Run: headless pygame with SDL's dummy video driver; simulated clock (each Clock.tick advances the game by its frame time, no real sleeping); random seed 0; keys injected as events and as key.get_pressed() state; no mouse input.
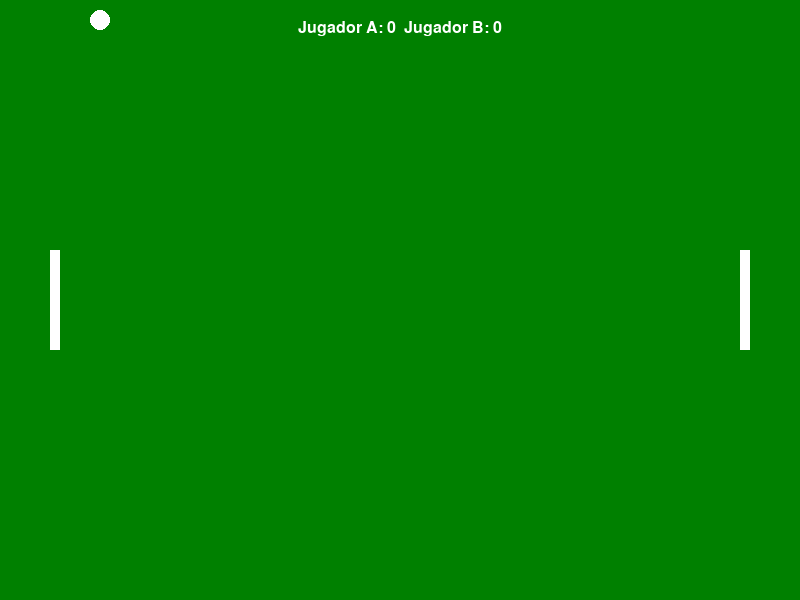
Frame 1 of 4 · flips 1–60 · no input
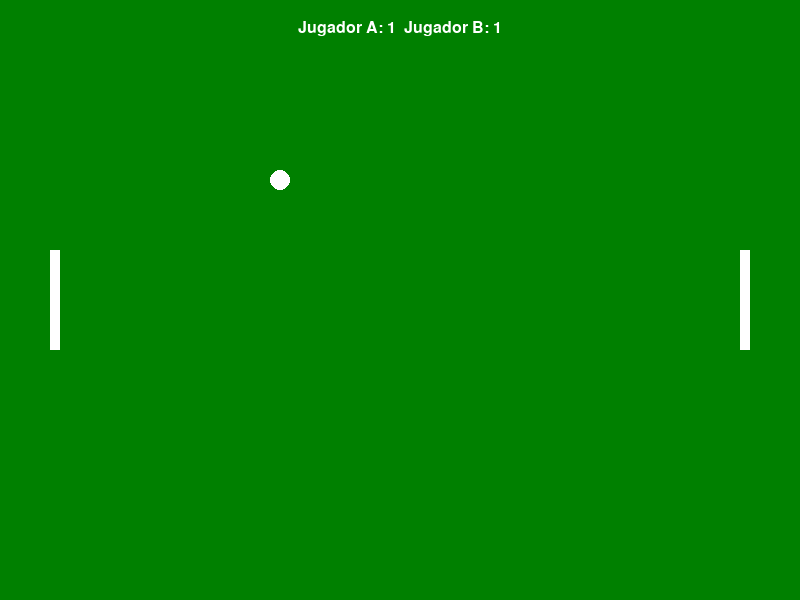
Frame 2 of 4 · flips 61–180 · tapped SPACE, RETURN · held RIGHT (→), D
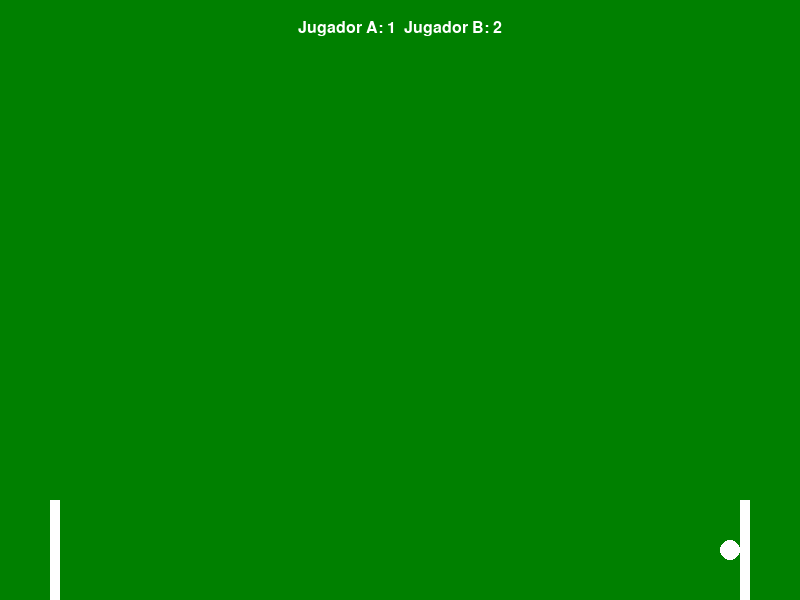
Frame 3 of 4 · flips 181–300 · held DOWN (↓), S
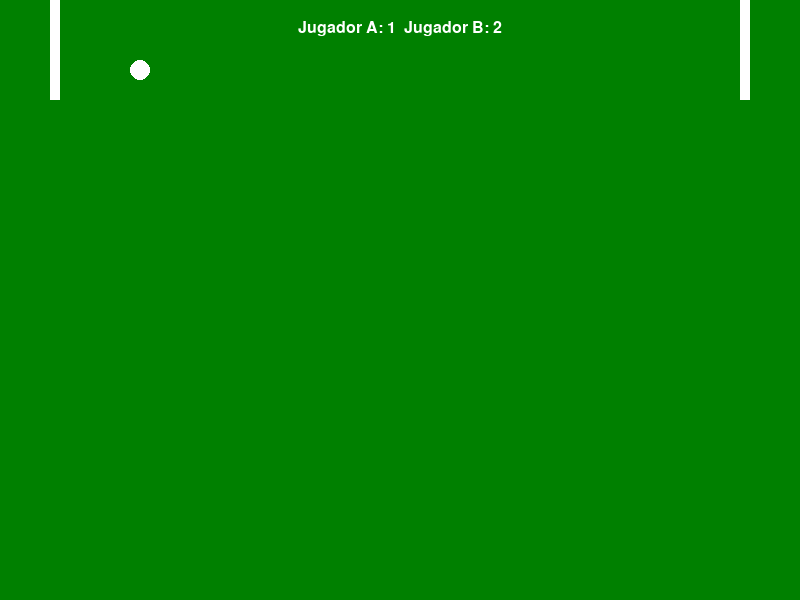
Frame 4 of 4 · flips 301–420 · held LEFT (←), A, UP (↑), W

The pygame program that drew these frames:

import pygame
import sys
import random

# Initialize Pygame
pygame.init()

# Set up the game window
width = 800
height = 600
screen = pygame.display.set_mode((width, height))
pygame.display.set_caption("Pong")

# Colors
green = (0, 128, 0)
white = (255, 255, 255)

# Paddle settings
paddle_width = 10
paddle_height = 100
paddle_speed = 10

# Ball settings
ball_size = 20
ball_speed_x = 5 * random.choice((1, -1))
ball_speed_y = 5 * random.choice((1, -1))

# Initialize paddles and ball
paddle_a = pygame.Rect(50, (height // 2) - (paddle_height // 2), paddle_width, paddle_height)
paddle_b = pygame.Rect(width - 50 - paddle_width, (height // 2) - (paddle_height // 2), paddle_width, paddle_height)
ball = pygame.Rect(width // 2 - ball_size // 2, height // 2 - ball_size // 2, ball_size, ball_size)

# Score
score_a = 0
score_b = 0
font = pygame.font.SysFont("Courier", 24)

# Game loop
while True:
    for event in pygame.event.get():
        if event.type == pygame.QUIT:
            pygame.quit()
            sys.exit()

    # Paddle movement
    keys = pygame.key.get_pressed()
    if keys[pygame.K_w] and paddle_a.top > 0:
        paddle_a.y -= paddle_speed
    if keys[pygame.K_s] and paddle_a.bottom < height:
        paddle_a.y += paddle_speed
    if keys[pygame.K_UP] and paddle_b.top > 0:
        paddle_b.y -= paddle_speed
    if keys[pygame.K_DOWN] and paddle_b.bottom < height:
        paddle_b.y += paddle_speed

    # Move the ball
    ball.x += ball_speed_x
    ball.y += ball_speed_y

    # Ball collision with top and bottom
    if ball.top <= 0 or ball.bottom >= height:
        ball_speed_y *= -1

    # Ball collision with paddles
    if ball.colliderect(paddle_a) or ball.colliderect(paddle_b):
        ball_speed_x *= -1

    # Scoring
    if ball.left <= 0:
        score_b += 1
        ball.x, ball.y = width // 2 - ball_size // 2, height // 2 - ball_size // 2
        ball_speed_x *= -1
    if ball.right >= width:
        score_a += 1
        ball.x, ball.y = width // 2 - ball_size // 2, height // 2 - ball_size // 2
        ball_speed_x *= -1

    # Drawing
    screen.fill(green)
    pygame.draw.rect(screen, white, paddle_a)
    pygame.draw.rect(screen, white, paddle_b)
    pygame.draw.ellipse(screen, white, ball)

    # Display scores
    score_display = font.render(f"Jugador A: {score_a}  Jugador B: {score_b}", True, white)
    screen.blit(score_display, (width // 2 - score_display.get_width() // 2, 20))

    pygame.display.flip()
    pygame.time.Clock().tick(60)  # Frame rate
